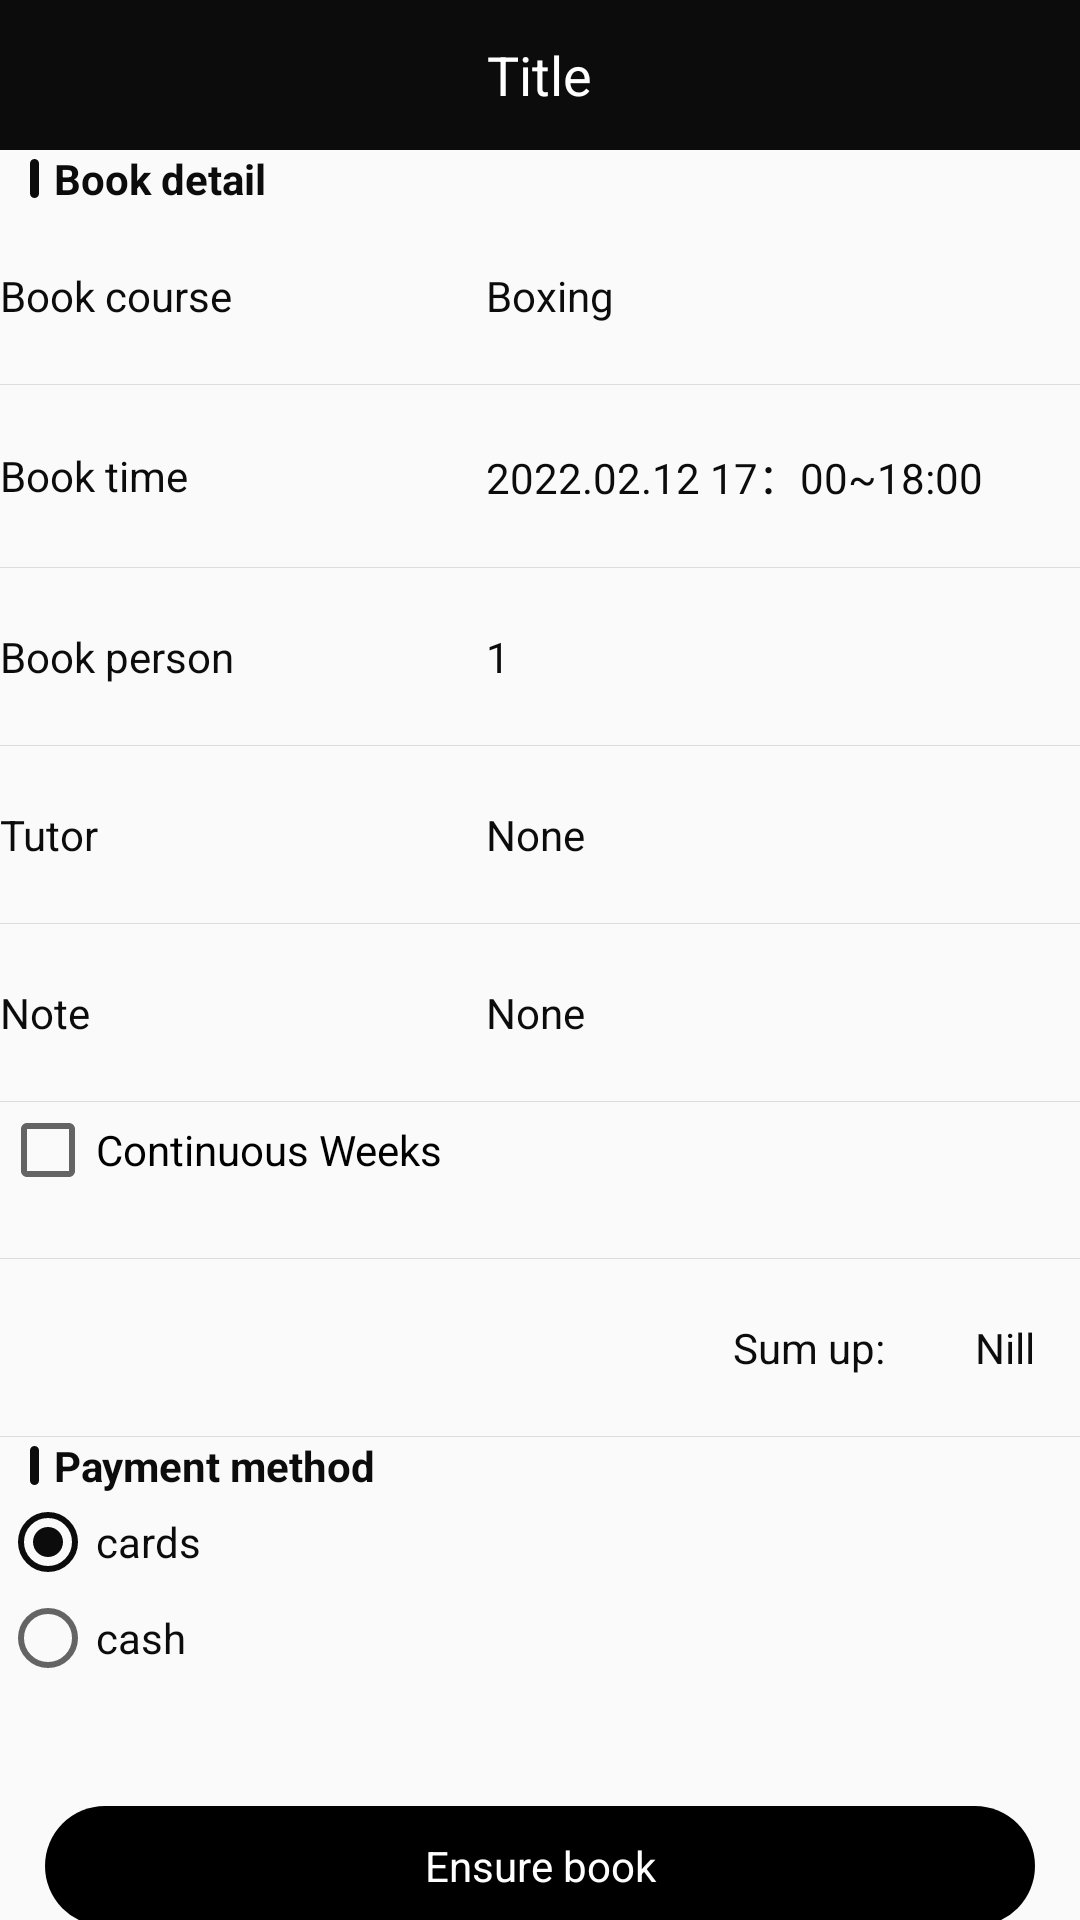

Here is an Android app screen rendered from its layout file. Give the layout XML and the strings, colors and styles it references.
<!-- AndroidManifest.xml: application theme AppTheme -->
<!-- res/layout/activity_pay.xml -->
<?xml version="1.0" encoding="utf-8"?>

<LinearLayout xmlns:android="http://schemas.android.com/apk/res/android"
    android:layout_width="match_parent"
    android:layout_height="match_parent"
    android:orientation="vertical">

    <include layout="@layout/layout_base_title" />

    <androidx.core.widget.NestedScrollView
        android:layout_width="match_parent"
        android:layout_height="match_parent">


    <LinearLayout
        android:orientation="vertical"
        android:layout_width="match_parent"
        android:layout_height="match_parent">


    <LinearLayout
        android:layout_marginTop="@dimen/dp_10"
        android:layout_width="match_parent"
        android:layout_height="wrap_content"
        android:gravity="center_vertical"
        android:orientation="horizontal">

        <View
            android:layout_width="3dp"
            android:layout_height="13dp"
            android:layout_marginLeft="@dimen/margin_size_10"
            android:background="@drawable/tv_red_bg" />

        <TextView
            android:layout_width="wrap_content"
            android:layout_height="wrap_content"
            android:layout_marginLeft="@dimen/margin_size_5"
            android:text="Book detail"
            android:textColor="@color/color_0c"
            android:textSize="@dimen/text_size_28"
            android:textStyle="bold" />

    </LinearLayout>


    <LinearLayout
        android:layout_marginTop="@dimen/margin_size_20"
        android:orientation="horizontal"
        android:layout_marginLeft="@dimen/dp_10"
        android:layout_width="match_parent"
        android:gravity="center_vertical"
        android:layout_height="wrap_content">

        <TextView
            android:textColor="@color/color_0c"
            android:text="Book course"
            android:layout_width="0dp"
            android:layout_weight="2"
            android:layout_height="wrap_content" />
        <TextView
            android:id="@+id/tv_type"
            android:layout_marginLeft="@dimen/margin_size_30"
            android:textColor="@color/color_0c"
            android:text="Boxing"
            android:layout_weight="3"
            android:layout_width="0dp"
            android:layout_height="wrap_content" />
    </LinearLayout>

    <View
        android:layout_marginTop="@dimen/margin_size_20"
        android:background="#ddd"
        android:layout_width="match_parent"
        android:layout_height="1px" />

    <LinearLayout
        android:layout_marginTop="@dimen/margin_size_20"
        android:orientation="horizontal"
        android:layout_marginLeft="@dimen/dp_10"
        android:layout_width="match_parent"
        android:gravity="center_vertical"
        android:layout_height="wrap_content">

        <TextView
            android:textColor="@color/color_0c"
            android:text="Book time"
            android:layout_width="0dp"
            android:layout_weight="2"
            android:layout_height="wrap_content" />
        <TextView
            android:id="@+id/tv_time"
            android:layout_marginLeft="@dimen/margin_size_30"
            android:textColor="@color/color_0c"
            android:text="2022.02.12 17：00~18:00"
            android:layout_width="0dp"
            android:layout_weight="3"
            android:layout_height="wrap_content" />
    </LinearLayout>

    <View
        android:layout_marginTop="@dimen/margin_size_20"
        android:background="#ddd"
        android:layout_width="match_parent"
        android:layout_height="1px" />


    <LinearLayout
        android:layout_marginTop="@dimen/margin_size_20"
        android:orientation="horizontal"
        android:layout_marginLeft="@dimen/dp_10"
        android:layout_width="match_parent"
        android:gravity="center_vertical"
        android:layout_height="wrap_content">

        <TextView
            android:textColor="@color/color_0c"
            android:text="Book person"
            android:layout_width="0dp"
            android:layout_weight="2"
            android:layout_height="wrap_content" />
        <TextView
            android:id="@+id/tv_number"
            android:layout_marginLeft="@dimen/margin_size_30"
            android:textColor="@color/color_0c"
            android:text="1"
            android:layout_width="0dp"
            android:layout_weight="3"
            android:layout_height="wrap_content" />
    </LinearLayout>

    <View
        android:layout_marginTop="@dimen/margin_size_20"
        android:background="#ddd"
        android:layout_width="match_parent"
        android:layout_height="1px" />

    <LinearLayout
        android:layout_marginTop="@dimen/margin_size_20"
        android:orientation="horizontal"
        android:layout_marginLeft="@dimen/dp_10"
        android:layout_width="match_parent"
        android:gravity="center_vertical"
        android:layout_height="wrap_content">

        <TextView
            android:textColor="@color/color_0c"
            android:text="Tutor"
            android:layout_width="0dp"
            android:layout_weight="2"
            android:layout_height="wrap_content" />
        <TextView
            android:layout_marginLeft="@dimen/margin_size_30"
            android:textColor="@color/color_0c"
            android:text="None"
            android:layout_width="0dp"
            android:layout_weight="3"
            android:layout_height="wrap_content" />
    </LinearLayout>

    <View
        android:layout_marginTop="@dimen/margin_size_20"
        android:background="#ddd"
        android:layout_width="match_parent"
        android:layout_height="1px" />

    <LinearLayout
        android:layout_marginTop="@dimen/margin_size_20"
        android:orientation="horizontal"
        android:layout_marginLeft="@dimen/dp_10"
        android:layout_width="match_parent"
        android:gravity="center_vertical"
        android:layout_height="wrap_content">

        <TextView
            android:textColor="@color/color_0c"
            android:text="Note"
            android:layout_width="0dp"
            android:layout_weight="2"
            android:layout_height="wrap_content" />
        <TextView
            android:id="@+id/tv_remark"
            android:layout_marginLeft="@dimen/margin_size_30"
            android:textColor="@color/color_0c"
            android:text="None"
            android:layout_width="0dp"
            android:layout_weight="3"
            android:layout_height="wrap_content" />
    </LinearLayout>

    <View
        android:layout_marginTop="@dimen/margin_size_20"
        android:background="#ddd"
        android:layout_width="match_parent"
        android:layout_height="1px" />

    <CheckBox
        android:layout_marginTop="@dimen/dp_10"
        android:id="@+id/check_box"
        android:text="Continuous Weeks"
        android:layout_width="match_parent"
        android:layout_height="wrap_content" />

    <View
        android:layout_marginTop="@dimen/margin_size_20"
        android:background="#ddd"
        android:layout_width="match_parent"
        android:layout_height="1px" />
    <LinearLayout
        android:layout_marginTop="@dimen/margin_size_20"
        android:orientation="horizontal"
        android:layout_marginLeft="@dimen/dp_10"
        android:layout_width="match_parent"
        android:gravity="right"
        android:layout_height="wrap_content">

        <TextView
            android:textColor="@color/color_0c"
            android:text="Sum up:"
            android:layout_width="wrap_content"
            android:layout_height="wrap_content" />
        <TextView
            android:layout_marginRight="@dimen/margin_size_15"
            android:id="@+id/tv_price"
            android:layout_marginLeft="@dimen/margin_size_30"
            android:textColor="@color/color_0c"
            android:text="Nill"
            android:layout_width="wrap_content"
            android:layout_height="wrap_content" />
    </LinearLayout>

    <View
        android:layout_marginTop="@dimen/margin_size_20"
        android:background="#ddd"
        android:layout_width="match_parent"
        android:layout_height="1px" />

    <LinearLayout
        android:layout_marginTop="@dimen/dp_10"
        android:layout_width="match_parent"
        android:layout_height="wrap_content"
        android:gravity="center_vertical"
        android:orientation="horizontal">

        <View
            android:layout_width="3dp"
            android:layout_height="13dp"
            android:layout_marginLeft="@dimen/margin_size_10"
            android:background="@drawable/tv_red_bg" />

        <TextView
            android:layout_width="wrap_content"
            android:layout_height="wrap_content"
            android:layout_marginLeft="@dimen/margin_size_5"
            android:text="Payment method"
            android:textColor="@color/color_0c"
            android:textSize="@dimen/text_size_28"
            android:textStyle="bold" />

    </LinearLayout>

    <RadioGroup
        android:layout_marginTop="@dimen/dp_10"
        android:layout_marginLeft="@dimen/dp_10"
        android:orientation="vertical"
        android:layout_width="match_parent"
        android:layout_height="wrap_content">

        <RadioButton
            android:checked="true"
            android:id="@+id/rb_cards"
            android:textColor="@color/color_0c"
            android:text="cards"
            android:layout_width="wrap_content"
            android:layout_height="wrap_content" />
        <RadioButton
            android:id="@+id/rb_cash"
            android:textColor="@color/color_0c"
            android:text="cash"
            android:layout_width="wrap_content"
            android:layout_height="wrap_content" />
    </RadioGroup>

    <TextView
        android:id="@+id/tv_commit"
        android:layout_marginRight="@dimen/margin_size_15"
        android:layout_marginLeft="@dimen/margin_size_15"
        android:layout_marginTop="@dimen/margin_size_40"
        android:gravity="center"
        android:text="Ensure book"
        android:textColor="@color/white"
        android:background="@drawable/shape_ddd_25dp"
        android:layout_width="match_parent"
        android:layout_height="40dp" />

        <View
            android:layout_width="match_parent"
            android:layout_height="40dp" />
    </LinearLayout>
    </androidx.core.widget.NestedScrollView>
</LinearLayout>
<!-- res/layout/layout_base_title.xml (included above) -->
<?xml version="1.0" encoding="utf-8"?>

<LinearLayout xmlns:android="http://schemas.android.com/apk/res/android"
    android:id="@+id/root_title"
    android:layout_width="match_parent"
    android:layout_height="wrap_content"
    android:background="@color/color_0c"
    android:clipToPadding="false"
    android:fitsSystemWindows="true"
    android:orientation="vertical">

    <RelativeLayout
        android:id="@+id/rl_title"
        android:layout_width="match_parent"
        android:layout_height="50dp">

        <TextView
            android:id="@+id/button_backward"
            android:layout_width="wrap_content"
            android:layout_height="wrap_content"
            android:layout_alignParentLeft="true"
            android:layout_centerInParent="true"
            android:drawableLeft="@mipmap/actionbar_icon_back"
            android:drawablePadding="5dp"
            android:gravity="center"
            android:paddingLeft="10dp"
            android:textColor="@color/white"
            android:textSize="20sp"
            android:visibility="gone" />

        <TextView
            android:id="@+id/text_title"
            android:layout_width="wrap_content"
            android:layout_height="wrap_content"
            android:layout_centerInParent="true"
            android:ellipsize="end"
            android:maxEms="10"
            android:paddingTop="10dp"
            android:paddingBottom="10dp"
            android:singleLine="true"
            android:text="Title"
            android:textColor="@color/white"
            android:textSize="18sp"
            android:visibility="visible" />

        <ImageView
            android:id="@+id/inqure_message"
            android:layout_width="25dp"
            android:layout_height="25dp"
            android:layout_alignParentRight="true"
            android:layout_centerInParent="true"
            android:layout_marginRight="10dp"
            android:visibility="gone" />

        <ImageView
            android:id="@+id/left_image"
            android:layout_width="25dp"
            android:layout_height="25dp"
            android:layout_alignParentLeft="true"
            android:layout_centerVertical="true"
            android:layout_marginLeft="16dp"
            android:scaleType="centerInside"
            android:visibility="visible" />
        <LinearLayout
            android:gravity="center"
            android:visibility="gone"
            android:id="@+id/layout_avatar_container"
            android:layout_alignParentLeft="true"
            android:layout_centerVertical="true"
            android:layout_marginLeft="16dp"
            android:background="@drawable/bg_oval_avatar"
            android:layout_width="30dp"
            android:layout_height="30dp">
            <de.hdodenhof.circleimageview.CircleImageView
                android:id="@+id/left_image2"
                android:layout_width="25dp"
                android:layout_height="25dp" />
        </LinearLayout>
        <TextView
            android:id="@+id/title_ensure"
            android:layout_width="wrap_content"
            android:layout_height="wrap_content"
            android:layout_alignParentRight="true"
            android:layout_centerInParent="true"
            android:paddingRight="16dp"
            android:text=""
            android:textColor="#fff"
            android:textSize="16sp"
            android:visibility="gone" />

        <ImageView
            android:id="@+id/iv_search"
            android:layout_width="wrap_content"
            android:layout_height="wrap_content"
            android:layout_alignParentRight="true"
            android:layout_centerInParent="true"
            android:layout_marginRight="58dp"
            android:paddingBottom="5dp"
            android:paddingTop="5dp"
            android:visibility="gone" />

        <ImageView
            android:id="@+id/img_trash"
            android:layout_width="wrap_content"
            android:layout_height="wrap_content"
            android:layout_alignParentRight="true"
            android:layout_centerInParent="true"
            android:paddingBottom="5dp"
            android:paddingLeft="10dp"
            android:paddingRight="18dp"
            android:paddingTop="5dp"
            android:visibility="visible" />
        <View
            android:id="@+id/msg_point"
            android:background="@drawable/shape_red_corner_15"
            android:layout_width="10dp"
            android:layout_marginTop="14dp"
            android:layout_marginRight="14dp"
            android:visibility="gone"
            android:layout_alignParentRight="true"
            android:layout_height="10dp"/>
    </RelativeLayout>
</LinearLayout>
<!-- resources referenced by this layout -->
<resources>
  <color name="color_0c">#0c0c0c</color>
  <color name="white">#ffffff</color>
  <dimen name="margin_size_10">10dp</dimen>
  <dimen name="margin_size_15">15dp</dimen>
  <dimen name="margin_size_20">20dp</dimen>
  <dimen name="margin_size_30">30dp</dimen>
  <dimen name="margin_size_40">40dp</dimen>
  <dimen name="margin_size_5">5dp</dimen>
  <dimen name="text_size_28">14sp</dimen>
  <!-- drawable bg_oval_avatar (drawable) -->
  <?xml version="1.0" encoding="utf-8"?>
  
  <shape xmlns:android="http://schemas.android.com/apk/res/android"
      android:shape="oval"
      android:useLevel="false">
      
      <solid android:color="#f4f4f4" />
  
      <stroke
          android:width="8dp"
          android:color="#f4f4f4" />
  </shape>
  <!-- drawable shape_ddd_25dp (drawable) -->
  <?xml version="1.0" encoding="utf-8"?>
  
  <shape xmlns:android="http://schemas.android.com/apk/res/android">
      <gradient
          android:angle="180"
          android:endColor="#000"
          android:startColor="#000" />
      <corners android:radius="30dp"/>
  </shape>
  <!-- drawable shape_red_corner_15 (drawable) -->
  <?xml version="1.0" encoding="utf-8"?>
  
  <shape xmlns:android="http://schemas.android.com/apk/res/android">
      <solid android:color="#545454"/>
      <corners android:radius="5dp"/>
      <stroke android:color="#545454" android:width="1px"/>
  </shape>
  <!-- drawable tv_red_bg (drawable) -->
  <?xml version="1.0" encoding="utf-8"?>
  
  <shape xmlns:android="http://schemas.android.com/apk/res/android"
      android:shape="rectangle">
  
      <solid android:color="@color/color_0c" />
  
      <corners android:radius="2dp" />
      <stroke
          android:width="1dp"
          android:color="@color/color_0c" />
  </shape>
  <style name="AppTheme" parent="Theme.AppCompat.Light.NoActionBar">
          
          <item name="colorPrimary">@color/colorPrimary</item>
          <item name="colorPrimaryDark">@color/colorPrimaryDark</item>
          <item name="colorAccent">@color/colorAccent</item>
      </style>
  <color name="colorPrimary">#0c0c0c</color>
  <color name="colorPrimaryDark">#0c0c0c</color>
  <color name="colorAccent">#0c0c0c</color>
</resources>
